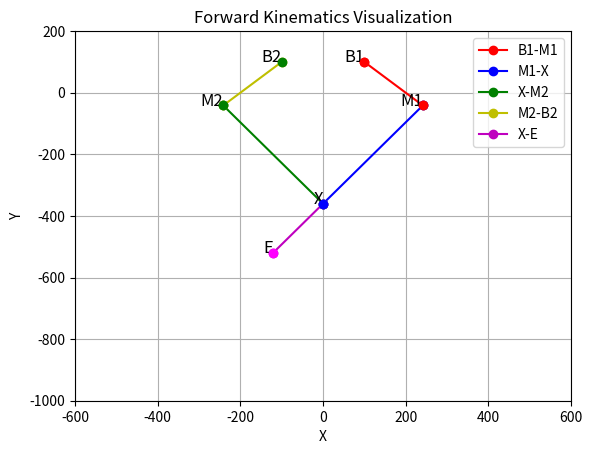

Write Python code to recreate this figure.
import numpy as np
import matplotlib.pyplot as plt

def calculate_interior_angle_sum(points):
    """
    指定された点群から多角形の内角の和を計算します。
    
    Parameters:
    - points: 頂点の座標リスト。例: [[x1, y1], [x2, y2], [x3, y3], ...]
    
    Returns:
    - 内角の和（度単位）
    """
    def angle_between(p1, p2, p3):
        """
        3点 p1, p2, p3 から角度を計算します。
        """
        # ベクトルを計算
        v1 = np.array(p1) - np.array(p2)
        v2 = np.array(p3) - np.array(p2)
        
        # 内積とノルム
        dot_product = np.dot(v1, v2)
        norm_v1 = np.linalg.norm(v1)
        norm_v2 = np.linalg.norm(v2)
        
        # 角度の計算
        cos_theta = dot_product / (norm_v1 * norm_v2)
        cos_theta = np.clip(cos_theta, -1.0, 1.0)  # 数値誤差対策
        angle_rad = np.arccos(cos_theta)
        return np.degrees(angle_rad)

    n = len(points)
    if n < 3:
        raise ValueError("少なくとも3点必要です。")

    angle_sum = 0.0
    for i in range(n):
        p1 = points[i]
        p2 = points[(i + 1) % n]
        p3 = points[(i + 2) % n]
        angle_sum += angle_between(p1, p2, p3)
    
    return angle_sum

class ForwardKinematics:
    def __init__(self, Yb, l, b, m, e):
        """
        初期化メソッド
        :param Yb: B1, B2 の Y 座標
        :param l: B1 から B2 までの距離
        :param b: B1-M1 および B2-M2 のリンク長
        :param m: M1-X および M2-X のリンク長
        :param e: X-E の距離
        """
        self.Yb = Yb
        self.l = l
        self.b = b
        self.m = m
        self.e = e

        # B1, B2 の座標を設定
        self.B1 = np.array([self.l / 2, self.Yb])
        self.B2 = np.array([-self.l / 2, self.Yb])
        
        self.M1 = None
        self.M2 = None
        self.X = None
        self.E = None

        self.X1 = None
        self.X2 = None

        self.theta1 = None
        self.theta2 = None

    def set_angles(self, theta1, theta2):
        """
        モーターの角度を設定
        :param theta1: B1-M1 の角度 (度)
        :param theta2: B2-M2 の角度 (度)
        """

        self.theta1 = theta1
        self.theta2 = theta2
    
    def compute_forward_kinematics(self):
        # 角度をラジアンに変換
        theta1_rad = np.radians(self.theta1)
        theta2_rad = np.radians(self.theta2)
        
        try:
            # M1, M2 の座標を計算
            self.M1 = self.B1 + np.array([self.b * np.cos(theta1_rad), self.b * np.sin(theta1_rad)])
            self.M2 = self.B2 + np.array([self.b * np.cos(theta2_rad), self.b * np.sin(theta2_rad)])
        
            # X の座標を計算
            self.X = self.calculate_X()
        
            # エンドエフェクタ E の座標を計算
            self.E = self.calculate_E()

        except ValueError as e:
            print(f"Error in forward kinematics: {e}")
            self.X = None
            self.E = None

    def calculate_E(self):
        # 点Eの計算
        X = self.X
        M1 = self.M1
        
        # 直線 M1-X の方程式
        dx = X[0] - M1[0]
        dy = X[1] - M1[1]
        norm = np.sqrt(dx**2 + dy**2)
        
        # 点Eの計算
        E_x = X[0] + self.e * dx / norm
        E_y = X[1] + self.e * dy / norm
        
        return np.array([E_x, E_y])

    def calculate_X(self):
        """
        点 X の座標を計算
        :return: X の座標 (x, y)
        """
        # M1-X と M2-X が同じ長さの円の交点を計算
        d = np.linalg.norm(self.M1 - self.M2)
        if d > 2 * self.m:
            raise ValueError("No valid intersection between circles. Increase link length m.")
        
        # 円の半径
        r1, r2 = self.m, self.m
        x1, y1 = self.M1
        x2, y2 = self.M2

        # 円の交点を計算
        X1,X2 = self.calculate_circle_intersection(x1, y1, r1, x2, y2, r2)
    
        self.X1 = X1
        self.X2 = X2

        # 両方のX点で内角と凸形状チェックを行う
        valid_X = None
        for X_candidate in [X1, X2]:
            points = [self.B1, self.M1, X_candidate, self.M2, self.B2]
            if self.is_convex(points) :
                valid_X = X_candidate
                break
        
        if valid_X is None:
            raise ValueError("No valid X point found that satisfies the convex pentagon condition.")
        
        return valid_X


    def calculate_circle_intersection(self, x1, y1, r1, x2, y2, r2):
        """
    2つの円の交点を計算する
        :param x1: 円1の中心のx座標
        :param y1: 円1の中心のy座標
        :param r1: 円1の半径
        :param x2: 円2の中心のx座標
        :param y2: 円2の中心のy座標
        :param r2: 円2の半径
        :return: 交点の座標のリスト
        """
        # 中心間距離
        d = np.linalg.norm([x2 - x1, y2 - y1])
        
        if d > r1 + r2:
            raise ValueError("No intersection: circles are too far apart.")
        if d < abs(r1 - r2):
            raise ValueError("No intersection: one circle is contained within the other.")
        
        # 中心間の中点
        a = (r1**2 - r2**2 + d**2) / (2 * d)
        h = np.sqrt(r1**2 - a**2)
        x0 = x1 + a * (x2 - x1) / d
        y0 = y1 + a * (y2 - y1) / d

        # 交点の算
        intersection1 = np.array([x0 + h * (y2 - y1) / d, y0 - h * (x2 - x1) / d])
        intersection2 = np.array([x0 - h * (y2 - y1) / d, y0 + h * (x2 - x1) / d])

        return intersection1, intersection2

    def cross(self, x1,y1,x2,y2):
        return x1*y2 - x2*y1

    def is_convex(self, points):
        """
        凸形状かどうかを判定する
        :param points: 頂点の座標リスト
        :return: 凸形状であれば True, そうでなければ False
        """
        angle_sum = calculate_interior_angle_sum(points)
        n = len(points)
        expected_angle_sum = (n - 2) * 180  # 内角の和の期待値 (度)

        if abs(angle_sum - expected_angle_sum) >= 1e-6:
            return False

        n = len(points)
        for i in range(n):
            a = points[i % n]
            b = points[(i + 1) % n]
            c = points[(i + 2) % n]
            vec_ab = [b[0] - a[0], b[1] - a[1]]
            vec_bc = [c[0] - b[0], c[1] - b[1]]
            if self.cross(*vec_ab, *vec_bc) > 0:
                return False
        return True

    def calculate(self):
        """
        順運動学の計算を行い、結果を返す
        :return: 順運動学の結果
        """
        return self.format_result()

    def format_result(self):
        return {
            "B1": self.B1,
            "M1": self.M1,
            "X": self.X,
            "M2": self.M2,
            "B2": self.B2,
            "E": self.E,
            "X1": self.X1,
            "X2": self.X2
        }

def plot_kinematics(fk):
    """
    順運動学の結果をプロットする
    :param fk: ForwardKinematics インスタンス
    """
    result = fk.calculate()

    if isinstance(result, str):
        #print(result)
        return

    B1, M1, X, M2, B2, E, X1, X2 = result["B1"], result["M1"], result["X"], result["M2"], result["B2"], result["E"], result["X1"], result["X2"]

    plt.figure()
    if B1 is not None and M1 is not None:
        plt.plot([B1[0], M1[0]], [B1[1], M1[1]], 'r-o', label='B1-M1')
    if X is not None and M1 is not None:
        plt.plot([M1[0], X[0]], [M1[1], X[1]], 'b-o', label='M1-X')
    if X is not None and M2 is not None:
        plt.plot([X[0], M2[0]], [X[1], M2[1]], 'g-o', label='X-M2')
    if M2 is not None and B2 is not None:
        plt.plot([M2[0], B2[0]], [M2[1], B2[1]], 'y-o', label='M2-B2')
    if X is not None and E is not None:
        plt.plot([X[0], E[0]], [X[1], E[1]], 'mo-', label='X-E')
    
    if B1 is not None:
        plt.scatter(*B1, color='red', zorder=5)
    if M1 is not None:
        plt.scatter(*M1, color='red', zorder=5)
    if X is not None:
        plt.scatter(*X, color='blue', zorder=5)
    if M2 is not None:
        plt.scatter(*M2, color='green', zorder=5)
    if B2 is not None:
        plt.scatter(*B2, color='green', zorder=5)
    if E is not None:
        plt.scatter(*E, color='magenta', zorder=5)
    
    if B1 is not None:
        plt.text(B1[0], B1[1], 'B1', fontsize=12, ha='right')
    if M1 is not None:
        plt.text(M1[0], M1[1], 'M1', fontsize=12, ha='right')
    if X is not None:
        plt.text(X[0], X[1], 'X', fontsize=12, ha='right')
    if M2 is not None:
        plt.text(M2[0], M2[1], 'M2', fontsize=12, ha='right')
    if B2 is not None:
        plt.text(B2[0], B2[1], 'B2', fontsize=12, ha='right')
    if E is not None:
        plt.text(E[0], E[1], 'E', fontsize=12, ha='right')

    plt.xlabel('X')
    plt.ylabel('Y')
    plt.title('Forward Kinematics Visualization')
    plt.grid(True)
    plt.legend()
    # x軸とy軸の表示範囲を設定
    plt.xlim(-600, 600)
    plt.ylim(-1000, 200)    
#    plt.axis('equal')
    plt.show()

if __name__ == "__main__":
    # サンプルの値を設定
    Yb = 100  # B1, B2 の Y 座標
    l = 200    # B1 から B2 までの距離
    b = 200     # B1-M1 および B2-M2 のリンク長
    m = 400    # M1-X および M2-X のリンク長
    e = 200     # X-E の距離
    
    # 順運動学インスタンスの作成
    fk = ForwardKinematics(Yb, l, b, m, e)
    
    # モーターの角度を設定 (サンプル値)
    theta1 = -45
    theta2 = -135
    fk.set_angles(theta1, theta2)
    fk.compute_forward_kinematics()
    
    # 順運動学の結果をプロット
    plot_kinematics(fk)
